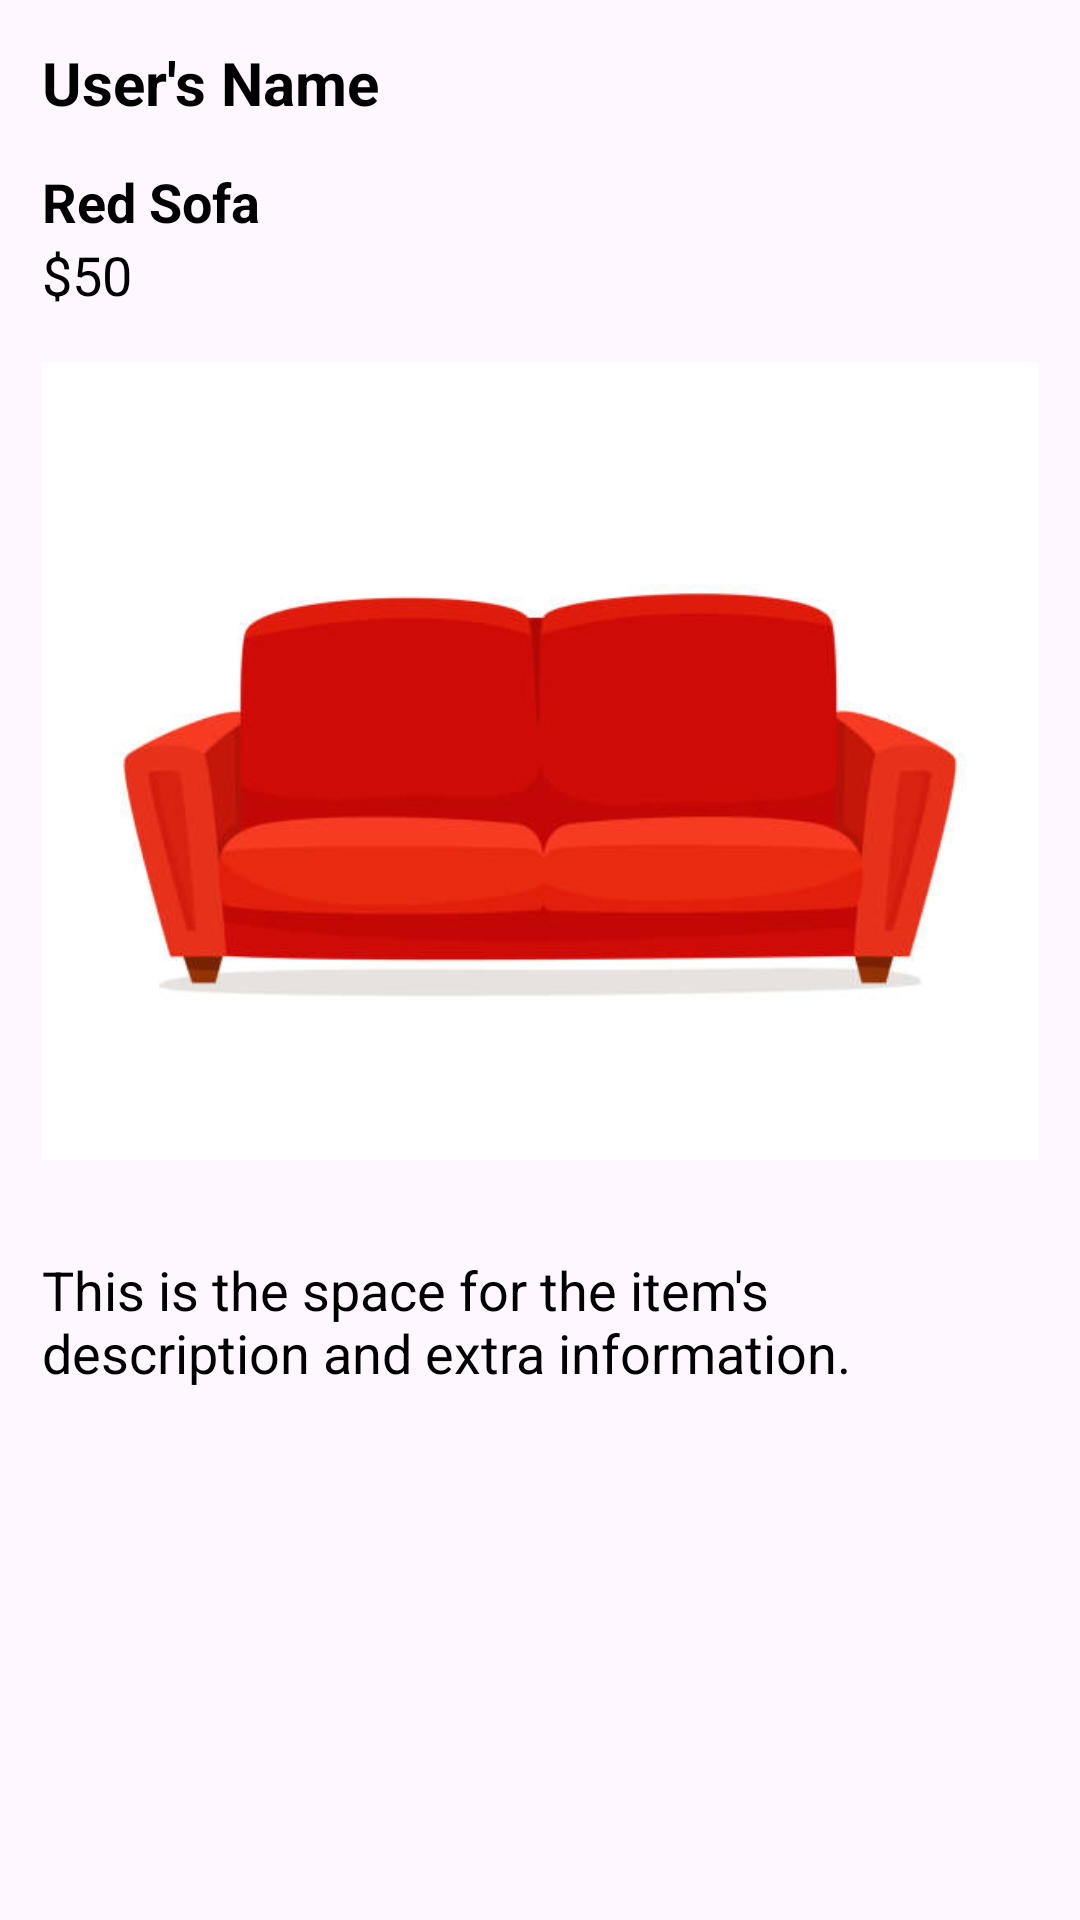

Android layout source for this screen:
<!-- AndroidManifest.xml: application theme Theme.GustieHub -->
<!-- res/layout/listing_item.xml -->
<?xml version="1.0" encoding="utf-8"?>
<LinearLayout xmlns:android="http://schemas.android.com/apk/res/android"
    xmlns:app="http://schemas.android.com/apk/res-auto"
    xmlns:tools="http://schemas.android.com/tools"
    android:id="@+id/marketplace_item"
    android:layout_width="match_parent"
    android:layout_height="wrap_content"
    android:orientation="vertical">

    <LinearLayout
        android:layout_width="match_parent"
        android:layout_height="wrap_content"
        android:gravity="center"
        android:orientation="vertical">

        <LinearLayout
            android:layout_width="match_parent"
            android:layout_height="wrap_content"
            android:orientation="vertical"
            android:background="@drawable/white_rounded_corner_box"
            android:gravity="center">

            <LinearLayout
                android:layout_width="match_parent"
                android:layout_height="wrap_content"
                android:orientation="horizontal">

                <TextView
                    android:id="@+id/user_name"
                    android:layout_width="0dp"
                    android:layout_height="wrap_content"
                    android:layout_weight="1"
                    android:text="User's Name"
                    android:textStyle="bold"
                    android:textColor="@color/black"
                    android:textSize="20dp"
                    android:paddingTop="14dp"
                    android:paddingLeft="14dp"
                    android:paddingRight="14dp"/>

            </LinearLayout>

            <TextView
                android:id="@+id/item"
                android:layout_width="match_parent"
                android:layout_height="wrap_content"
                android:paddingTop="14dp"
                android:paddingLeft="14dp"
                android:textSize="18sp"
                android:textStyle="bold"
                android:text="Red Sofa"
                android:textColor="@color/black"/>

            <TextView
                android:id="@+id/item_price"
                android:layout_width="match_parent"
                android:layout_height="wrap_content"
                android:paddingLeft="14dp"
                android:textSize="18sp"
                android:text="$50"
                android:textColor="@color/black"/>

            <ImageView
                android:id="@+id/item_photo"
                android:layout_width="match_parent"
                android:layout_height="300dp"
                android:padding="14dp"
                android:src="@drawable/red_sofa"/>

            <TextView
                android:id="@+id/listing_description"
                android:layout_width="match_parent"
                android:layout_height="wrap_content"
                android:padding="14dp"
                android:textSize="18sp"
                android:text="This is the space for the item's description and extra information."
                android:textColor="@color/black"/>

        </LinearLayout>

        <View
            android:layout_width="match_parent"
            android:layout_height="16dp"/>

    </LinearLayout>

</LinearLayout>
<!-- resources referenced by this layout -->
<resources>
  <color name="black">#FF000000</color>
  <!-- drawable red_sofa: jpg bitmap (drawable, 15306 bytes) -->
  <style name="Theme.GustieHub" parent="Base.Theme.GustieHub" />
  <style name="Base.Theme.GustieHub" parent="Theme.Material3.DayNight.NoActionBar">
          
          
      </style>
</resources>
